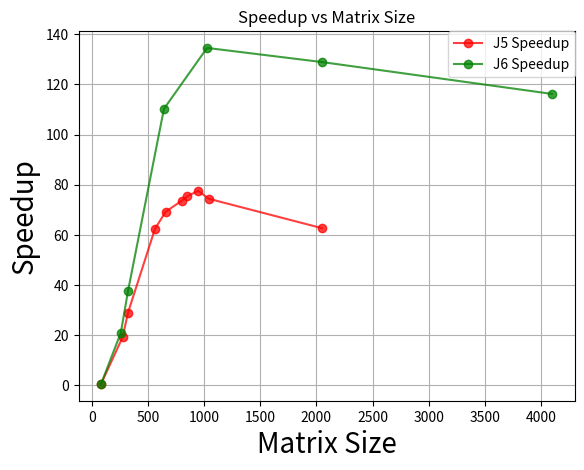

Reproduce this figure in Python.
#!/usr/bin/env python
import numpy as np
import matplotlib.pyplot as plt
import matplotlib as mpl
import csv

colors = ['r', 'g', 'b', 'c', 'm', 'k']

fig = plt.figure()
ax = fig.add_subplot(111)


matrix_size_j5 = [82, 274, 322, 562, 658, 802, 850, 946, 1042, 2050]
j5_speedup = [0.600301614, 19.25699033, 29.01406739, 62.42538161, 69.26964871, 73.65725077, 75.38498251, 77.59565301, 74.4005454, 62.67714628]

matrix_size_j6 = [82, 258, 322, 642, 1026, 2050, 4098]
j6_speedup = [0.605673844, 21.01464555, 37.64777971, 110.2630308, 134.5351917, 128.8959751, 116.2030411]

names = [ 'J5 Speedup', 'J6 Speedup' ]

ax.plot(matrix_size_j5, j5_speedup,    marker='o', c=colors[0], alpha=0.75)
ax.plot(matrix_size_j6, j6_speedup,    marker='o', c=colors[1], alpha=0.75)

ax.set_xlabel('Matrix Size', fontsize=20)
ax.set_ylabel('Speedup', fontsize=20)
ax.set_title('Speedup vs Matrix Size')
ax.grid(True)

plt.legend( (names), loc=0, borderaxespad=0. )
#####################################

plt.show()
